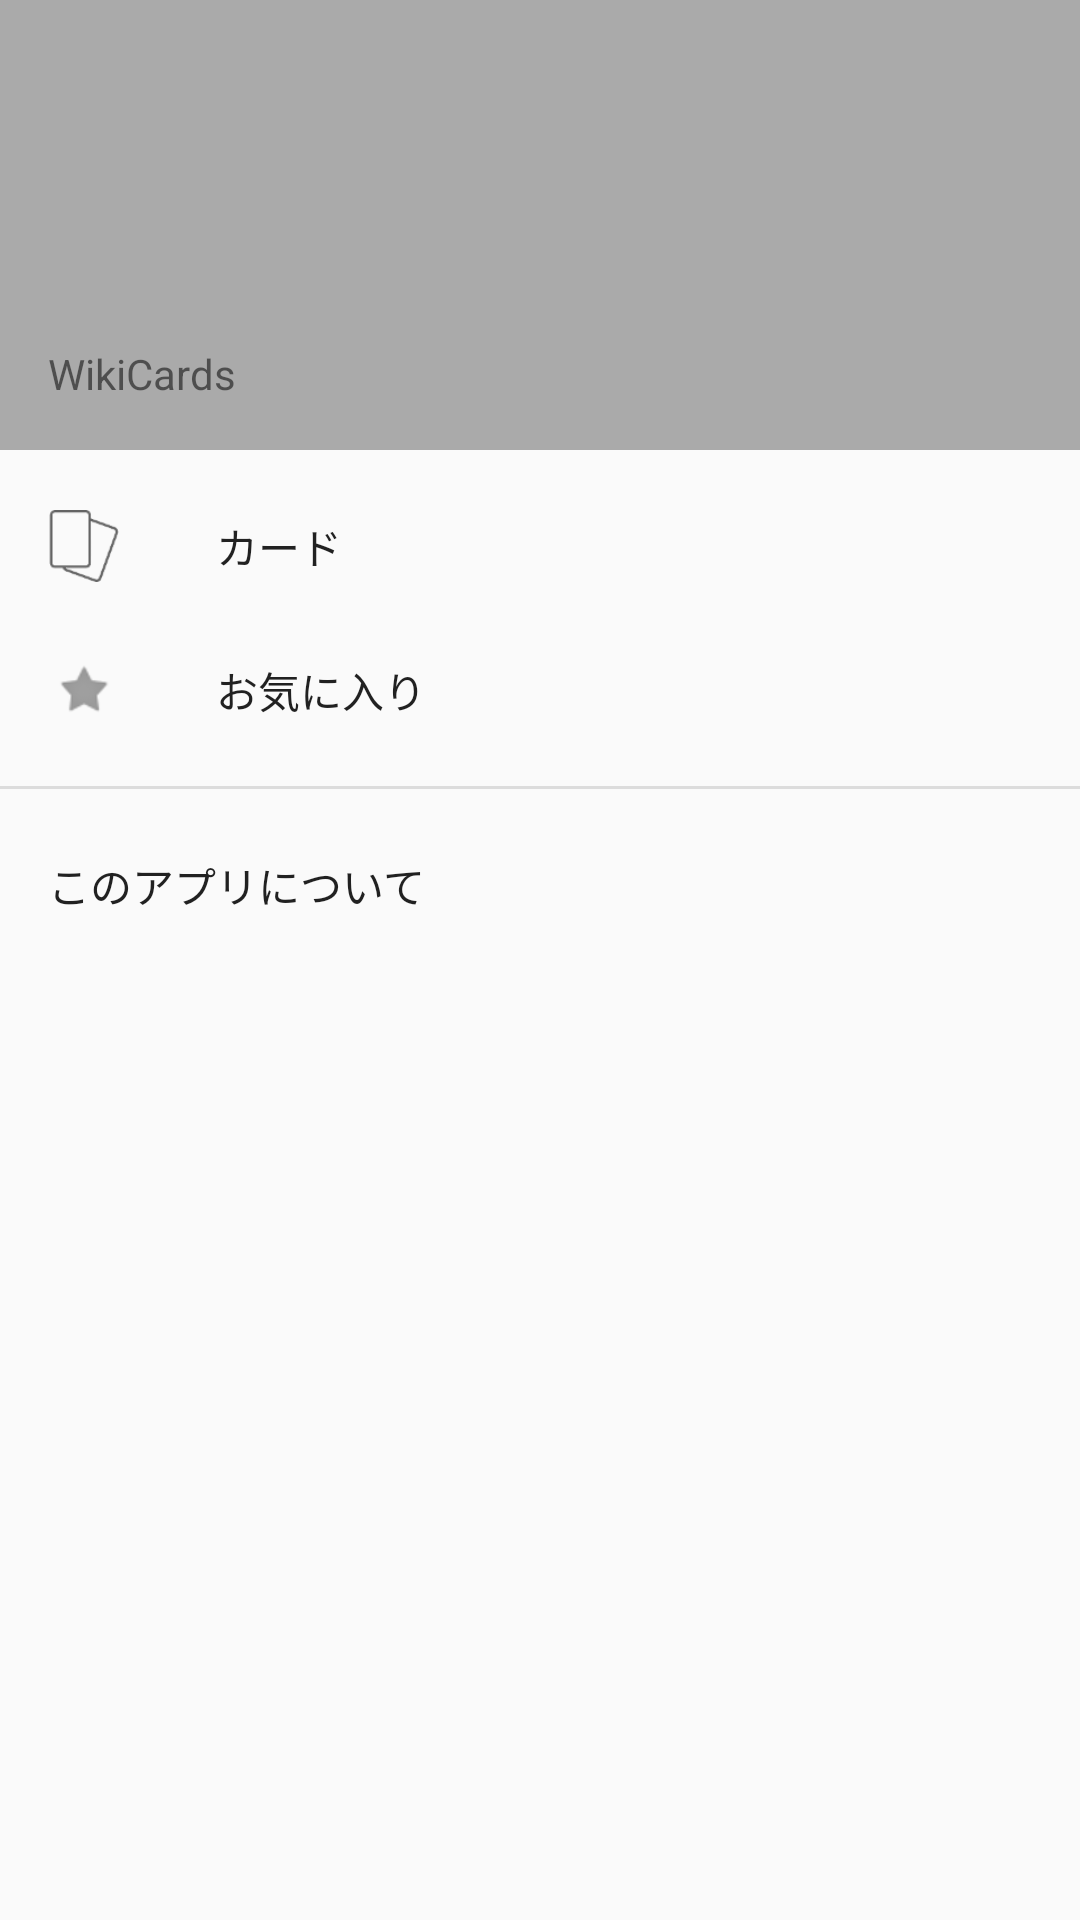

Write the Android layout XML for this screen, with the resource values it uses.
<!-- AndroidManifest.xml: application theme AppTheme -->
<!-- res/layout/navigation_view.xml -->
<?xml version="1.0" encoding="utf-8"?>
<android.support.design.widget.NavigationView xmlns:android="http://schemas.android.com/apk/res/android"
    xmlns:app="http://schemas.android.com/apk/res-auto"
    android:id="@+id/navigation_view"
    android:layout_width="wrap_content"
    android:layout_height="match_parent"
    android:layout_gravity="start"
    app:headerLayout="@layout/drawer_header"
    app:menu="@menu/drawer" />
<!-- res/layout/drawer_header.xml (included above) -->
<?xml version="1.0" encoding="utf-8"?>
<RelativeLayout xmlns:android="http://schemas.android.com/apk/res/android"
    android:layout_width="match_parent"
    android:layout_height="150dp"
    android:background="@color/Gray"
    android:theme="@style/ThemeOverlay.AppCompat.Light">

    <TextView
        android:id="@+id/textView"
        android:layout_width="match_parent"
        android:layout_height="wrap_content"
        android:layout_alignParentBottom="true"
        android:padding="16dp"
        android:text="WikiCards" />
</RelativeLayout>
<!-- resources referenced by this layout -->
<resources>
  <color name="Gray">#AAAAAA</color>
  <style name="AppTheme" parent="Theme.AppCompat.Light.NoActionBar">
          
          <item name="colorPrimary">@color/Gray</item>
          <item name="colorPrimaryDark">@color/DarkGray</item>
          <item name="colorAccent">@color/colorAccent</item>
      </style>
  <color name="DarkGray">#757575</color>
  <color name="colorAccent">#FF4081</color>
</resources>
